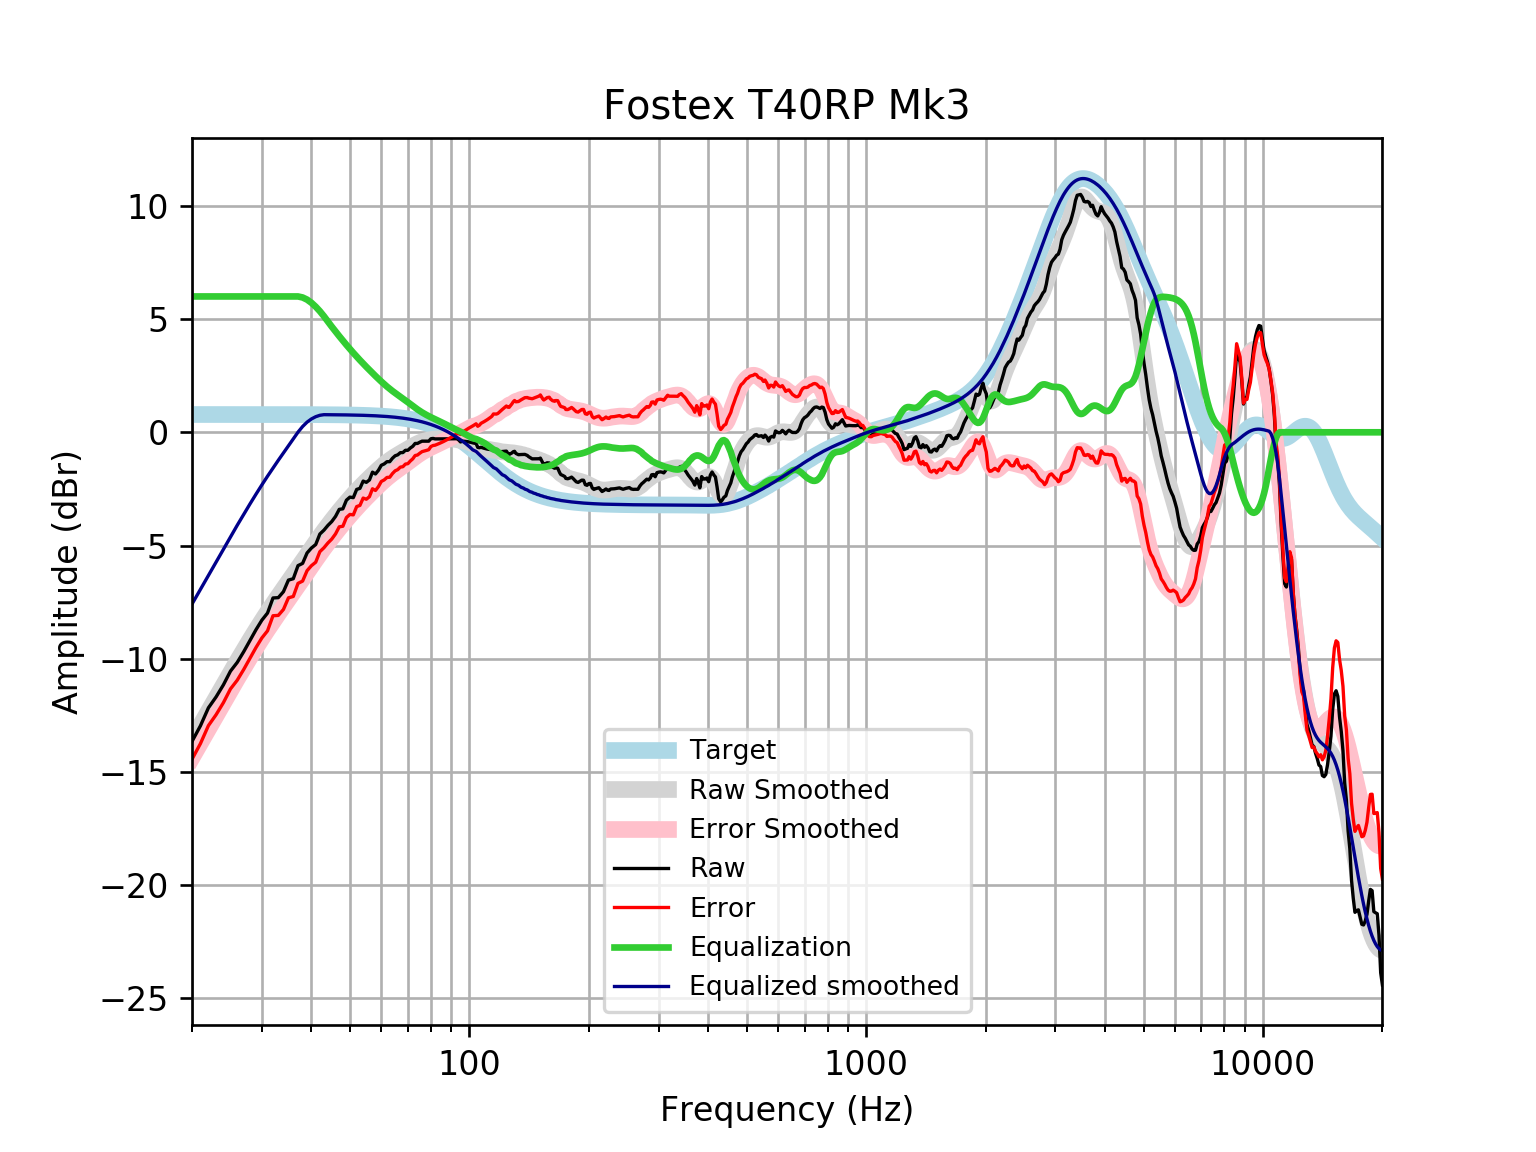

Data behind this chart, as committed beside it:
frequency, raw, error, smoothed, error_smoothed, equalization, equalized_raw, equalized_smoothed, target
20, -13.65, -14.44, -13.59, -14.37, 6, -7.655, -7.587, 0.7859
21, -12.97, -13.75, -12.94, -13.72, 6, -6.966, -6.939, 0.7859
22, -12.17, -12.95, -12.32, -13.1, 6, -6.169, -6.317, 0.7858
23, -11.69, -12.47, -11.72, -12.51, 6.0, -5.688, -5.724, 0.7858
24, -11.15, -11.94, -11.16, -11.94, 6, -5.154, -5.157, 0.7858
25, -10.55, -11.34, -10.62, -11.4, 6.0, -4.55, -4.619, 0.7857
26, -10.16, -10.95, -10.11, -10.89, 6.0, -4.165, -4.108, 0.7857
27, -9.69, -10.48, -9.623, -10.41, 6.0, -3.69, -3.623, 0.7856
28, -9.192, -9.977, -9.164, -9.95, 6.0, -3.192, -3.164, 0.7855
29, -8.717, -9.502, -8.731, -9.516, 6, -2.717, -2.731, 0.7854
30, -8.297, -9.083, -8.323, -9.108, 6, -2.297, -2.323, 0.7852
31, -7.984, -8.769, -7.939, -8.724, 6, -1.984, -1.939, 0.785
32, -7.317, -8.102, -7.578, -8.363, 6, -1.317, -1.578, 0.7848
33, -7.303, -8.087, -7.237, -8.021, 6.0, -1.303, -1.237, 0.7846
34, -7.041, -7.825, -6.911, -7.695, 6, -1.041, -0.9112, 0.7843
35, -6.527, -7.311, -6.598, -7.382, 6, -0.5274, -0.5978, 0.7839
36, -6.467, -7.25, -6.293, -7.076, 6, -0.467, -0.2926, 0.7835
37, -5.889, -6.672, -5.993, -6.776, 6.0, 0.1109, 0.006866, 0.783
38, -5.79, -6.572, -5.699, -6.481, 5.955, 0.1646, 0.2558, 0.7824
39, -5.329, -6.11, -5.41, -6.192, 5.86, 0.5311, 0.4496, 0.7818
40, -5.11, -5.891, -5.129, -5.91, 5.719, 0.6094, 0.5903, 0.781
41, -4.958, -5.738, -4.857, -5.638, 5.546, 0.5883, 0.6884, 0.7801
42, -4.493, -5.272, -4.597, -5.377, 5.348, 0.8547, 0.7507, 0.7791
43, -4.323, -5.101, -4.35, -5.128, 5.128, 0.8051, 0.778, 0.7779
44, -4.114, -4.89, -4.115, -4.891, 4.891, 0.7777, 0.7766, 0.7766
45, -3.942, -4.717, -3.891, -4.666, 4.666, 0.7239, 0.7752, 0.7751
46, -3.715, -4.488, -3.678, -4.451, 4.451, 0.7367, 0.7735, 0.7734
47, -3.403, -4.175, -3.474, -4.246, 4.246, 0.8426, 0.7715, 0.7715
48, -3.38, -4.15, -3.28, -4.049, 4.049, 0.669, 0.7694, 0.7694
49, -2.998, -3.765, -3.094, -3.861, 3.861, 0.8625, 0.767, 0.767
50, -2.864, -3.628, -2.916, -3.68, 3.68, 0.8167, 0.7643, 0.7642
51, -2.886, -3.648, -2.747, -3.508, 3.508, 0.6217, 0.7612, 0.7612
52, -2.524, -3.281, -2.586, -3.344, 3.344, 0.82, 0.7579, 0.7578
53, -2.475, -3.229, -2.432, -3.186, 3.186, 0.7118, 0.7541, 0.7541
54, -2.156, -2.905, -2.286, -3.036, 3.036, 0.8803, 0.7499, 0.7499
55, -2.211, -2.956, -2.146, -2.891, 2.891, 0.6804, 0.7453, 0.7453
56, -2.105, -2.845, -2.011, -2.752, 2.752, 0.6465, 0.7402, 0.7401
57, -1.761, -2.495, -1.882, -2.617, 2.617, 0.856, 0.7345, 0.7345
58, -1.841, -2.569, -1.758, -2.486, 2.486, 0.6452, 0.7283, 0.7283
59, -1.679, -2.401, -1.639, -2.36, 2.36, 0.6812, 0.7215, 0.7215
60, -1.456, -2.17, -1.526, -2.24, 2.24, 0.7843, 0.714, 0.714
61, -1.398, -2.104, -1.42, -2.126, 2.126, 0.7281, 0.7058, 0.7058
62, -1.297, -1.994, -1.322, -2.019, 2.019, 0.7212, 0.6969, 0.6969
63, -1.297, -1.985, -1.231, -1.918, 1.918, 0.6206, 0.6871, 0.6871
64, -1.147, -1.823, -1.147, -1.824, 1.824, 0.6773, 0.6765, 0.6765
65, -1.038, -1.703, -1.071, -1.736, 1.736, 0.6978, 0.665, 0.665
66, -0.9957, -1.648, -0.9988, -1.651, 1.651, 0.6556, 0.6525, 0.6525
67, -0.8988, -1.538, -0.9307, -1.57, 1.57, 0.671, 0.639, 0.639
68, -0.8952, -1.52, -0.8647, -1.489, 1.489, 0.594, 0.6244, 0.6244
69, -0.7946, -1.403, -0.7997, -1.408, 1.408, 0.6138, 0.6087, 0.6087
70, -0.7946, -1.386, -0.7352, -1.327, 1.327, 0.5324, 0.5918, 0.5918
71, -0.694, -1.268, -0.6719, -1.245, 1.245, 0.5514, 0.5736, 0.5736
72, -0.62, -1.174, -0.6107, -1.165, 1.165, 0.5448, 0.5541, 0.5541
73, -0.4929, -1.026, -0.5534, -1.087, 1.087, 0.5938, 0.5333, 0.5333
74, -0.4928, -1.004, -0.5013, -1.012, 1.012, 0.5195, 0.511, 0.511
75, -0.4378, -0.9251, -0.4556, -0.9428, 0.9428, 0.505, 0.4873, 0.4873
76, -0.3923, -0.8543, -0.4166, -0.8786, 0.8786, 0.4864, 0.462, 0.4621
77, -0.3923, -0.8275, -0.3842, -0.8194, 0.8194, 0.4271, 0.4352, 0.4353
78, -0.3923, -0.7991, -0.3578, -0.7646, 0.7646, 0.3723, 0.4068, 0.4068
79, -0.3923, -0.7691, -0.3366, -0.7133, 0.7133, 0.3209, 0.3767, 0.3768
... 553 more rows
